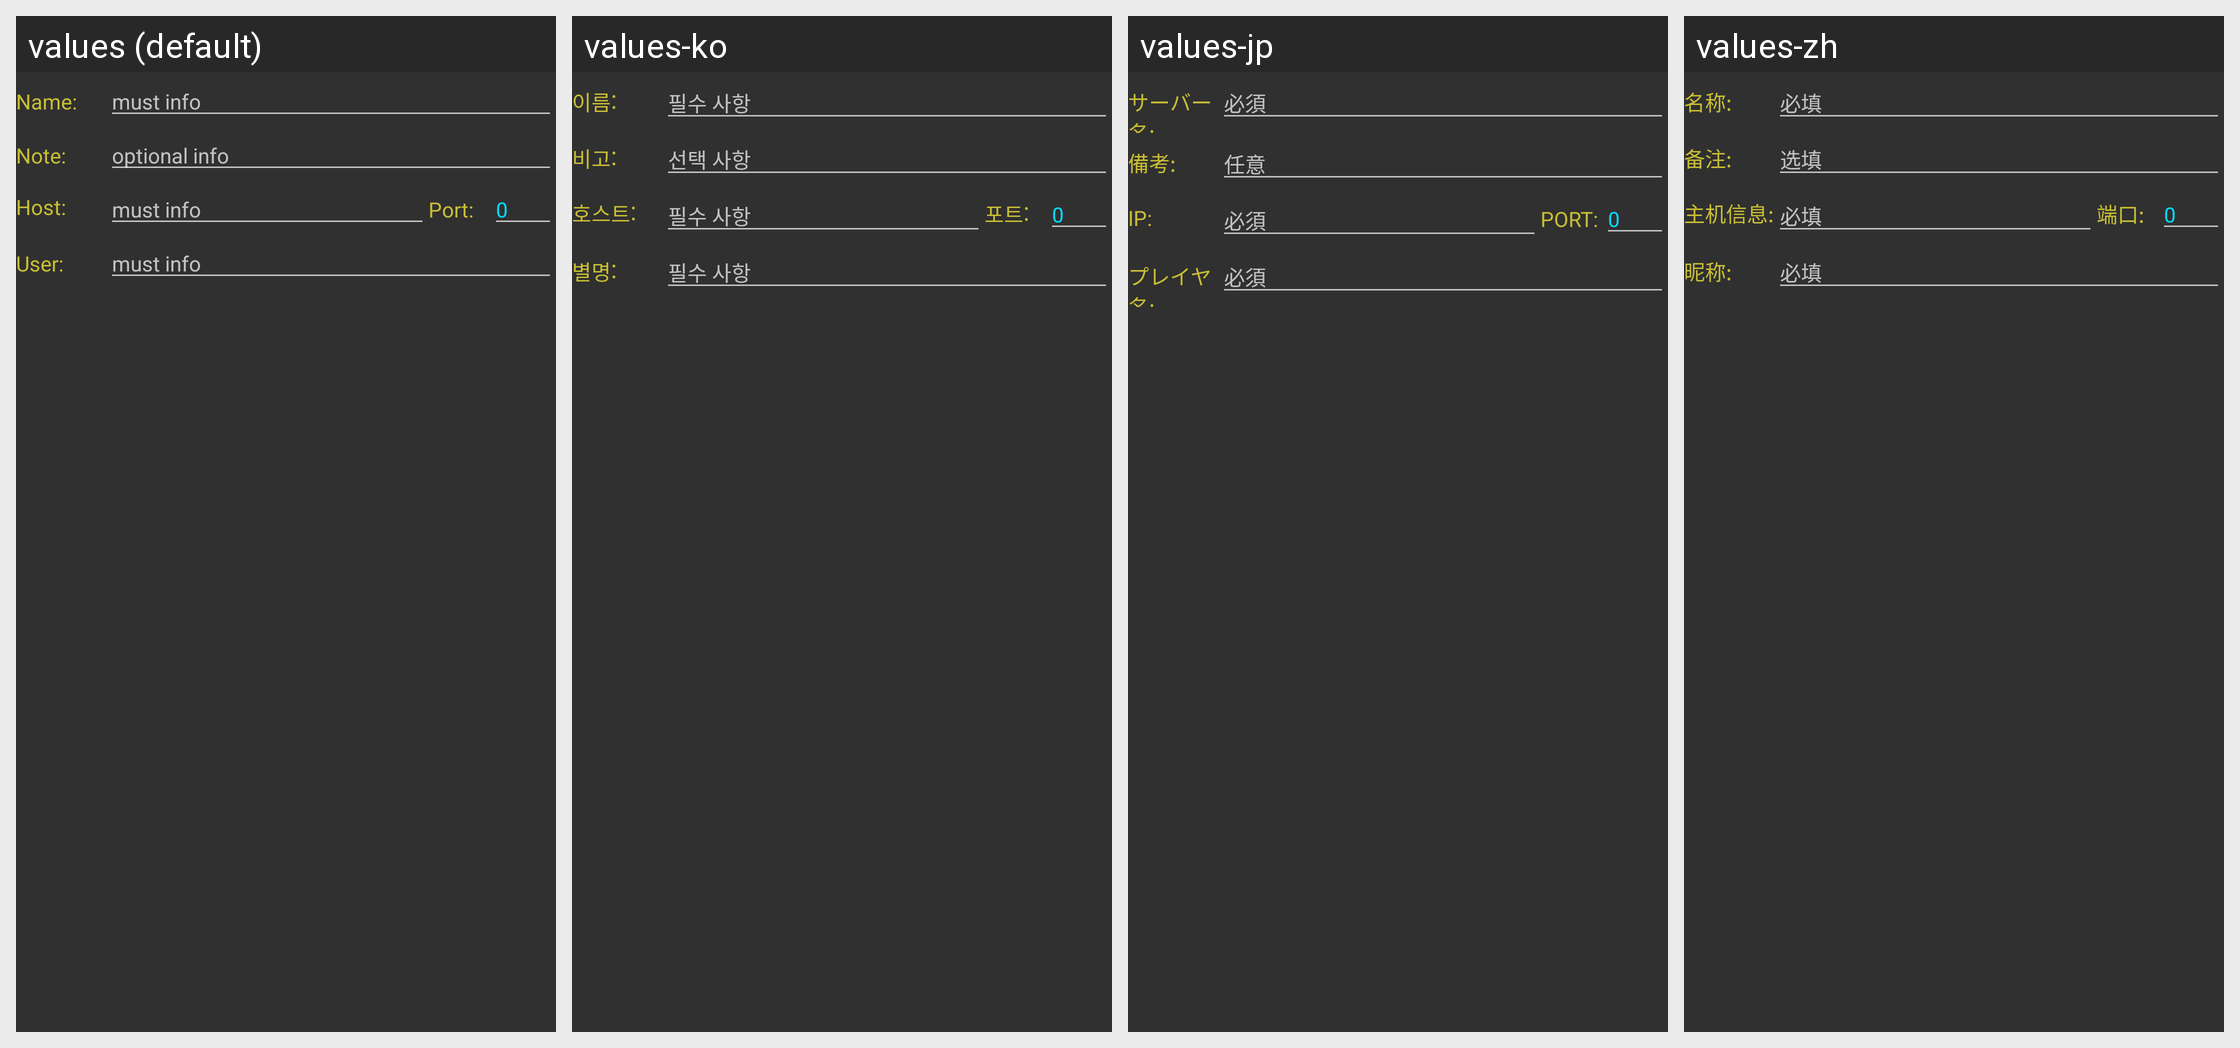

This grid shows one Android layout under several languages. Give, for every string resource on the screen, its name, the default text and each shown locale's text.
Android screen res/layout/dialog_server_edit.xml rendered under 4 locales, left to right: values (default), values-ko, values-jp, values-zh. Device: Nexus 5 (rendered at 1080×1920; each locale shown at half size, 540×960, under a caption strip naming it); theme AppTheme.
Strings drawn on this screen, with the default value and each locale's value (text and hints the layout hard-codes, and strings that could not be matched under every locale, appear in the picture but are not listed):

server_name
  values: Name:
  values-ko: 이름:
  values-jp: サーバー名:
  values-zh: 名称:

must_info
  values: must info
  values-ko: 필수 사항
  values-jp: 必須
  values-zh: 必填

server_desc
  values: Note:
  values-ko: 비고:
  values-jp: 備考:
  values-zh: 备注:

optional_info
  values: optional info
  values-ko: 선택 사항
  values-jp: 任意
  values-zh: 选填

server_ip
  values: Host:
  values-ko: 호스트:
  values-jp: IP:
  values-zh: 主机信息:

server_port
  values: Port:
  values-ko: 포트:
  values-jp: PORT:
  values-zh: 端口:

server_user
  values: User:
  values-ko: 별명:
  values-jp: プレイヤ名:
  values-zh: 昵称:
